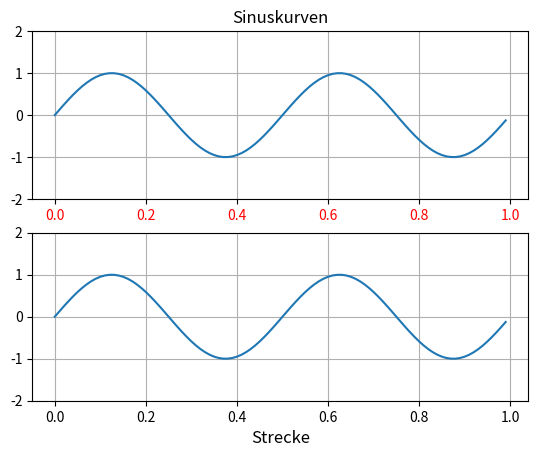

Write Python code to recreate this figure.
import matplotlib.pyplot as plt
import numpy as np
t = np.arange(0.0, 1.0, 0.01)

fig = plt.figure(1)

ax1 = fig.add_subplot(211)
ax1.plot(t, np.sin(2*2*np.pi*t))
ax1.grid(True)
ax1.set_ylim((-2, 2))
ax1.set_title("Sinuskurven")

for label in ax1.get_xticklabels():
    label.set_color('r')


ax2 = fig.add_subplot(212)
ax2.plot(t, np.sin(2*2*np.pi*t))
ax2.grid(True)
ax2.set_ylim((-2, 2))

l = ax2.set_xlabel("Strecke")
l.set_fontsize('large')

plt.show()
